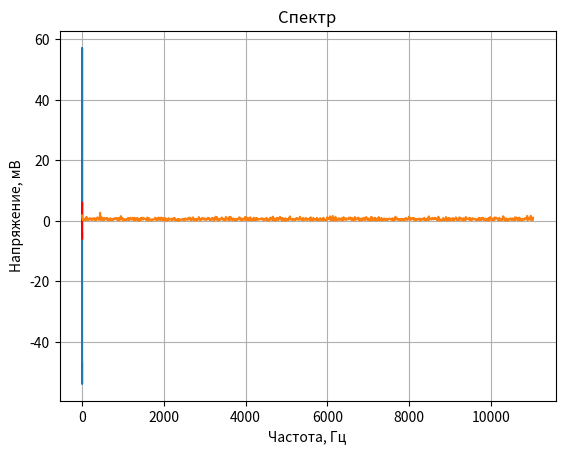

The script that saved this image:
from numpy import array, arange, abs as np_abs
from numpy.fft import rfft, rfftfreq
from numpy.random import uniform
from math import sin, pi
import matplotlib.pyplot as plt
# а можно импортировать numpy и писать: numpy.fft.rfft
FD = 22050 # частота дискретизации, отсчётов в секунду
# а это значит, что в дискретном сигнале представлены частоты от нуля до 11025 Гц (это и есть теорема Котельникова)
N = 2000 # длина входного массива, 0.091 секунд при такой частоте дискретизации
# сгенерируем сигнал с частотой 440 Гц длиной N
pure_sig = array([6.*sin(2.*pi*440.0*t/FD) for t in range(N)])
# сгенерируем шум, тоже длиной N (это важно!)
noise = uniform(-50.,50., N)
# суммируем их и добавим постоянную составляющую 2 мВ (допустим, не очень хороший микрофон попался. Или звуковая карта или АЦП)
sig = pure_sig + noise + 2.0 # в numpy так перегружена функция сложения
# вычисляем преобразование Фурье. Сигнал действительный, поэтому надо использовать rfft, это быстрее, чем fft
spectrum = rfft(sig)

# нарисуем всё это, используя matplotlib
# Сначала сигнал зашумлённый и тон отдельно
plt.plot(arange(N)/float(FD), sig) # по оси времени секунды!
plt.plot(arange(N)/float(FD), pure_sig, 'r') # чистый сигнал будет нарисован красным
plt.xlabel(u'Время, c') # это всё запускалось в Python 2.7, поэтому юникодовские строки
plt.ylabel(u'Напряжение, мВ')
plt.title(u'Зашумлённый сигнал и тон 440 Гц')
plt.grid(True)
plt.show()
# когда закроется этот график, откроется следующий
# Потом спектр
plt.plot(rfftfreq(N, 1./FD), np_abs(spectrum)/N)
# rfftfreq сделает всю работу по преобразованию номеров элементов массива в герцы
# нас интересует только спектр амплитуд, поэтому используем abs из numpy (действует на массивы поэлементно)
# делим на число элементов, чтобы амплитуды были в милливольтах, а не в суммах Фурье. Проверить просто — постоянные составляющие должны совпадать в сгенерированном сигнале и в спектре
plt.xlabel(u'Частота, Гц')
plt.ylabel(u'Напряжение, мВ')
plt.title(u'Спектр')
plt.grid(True)
plt.show()